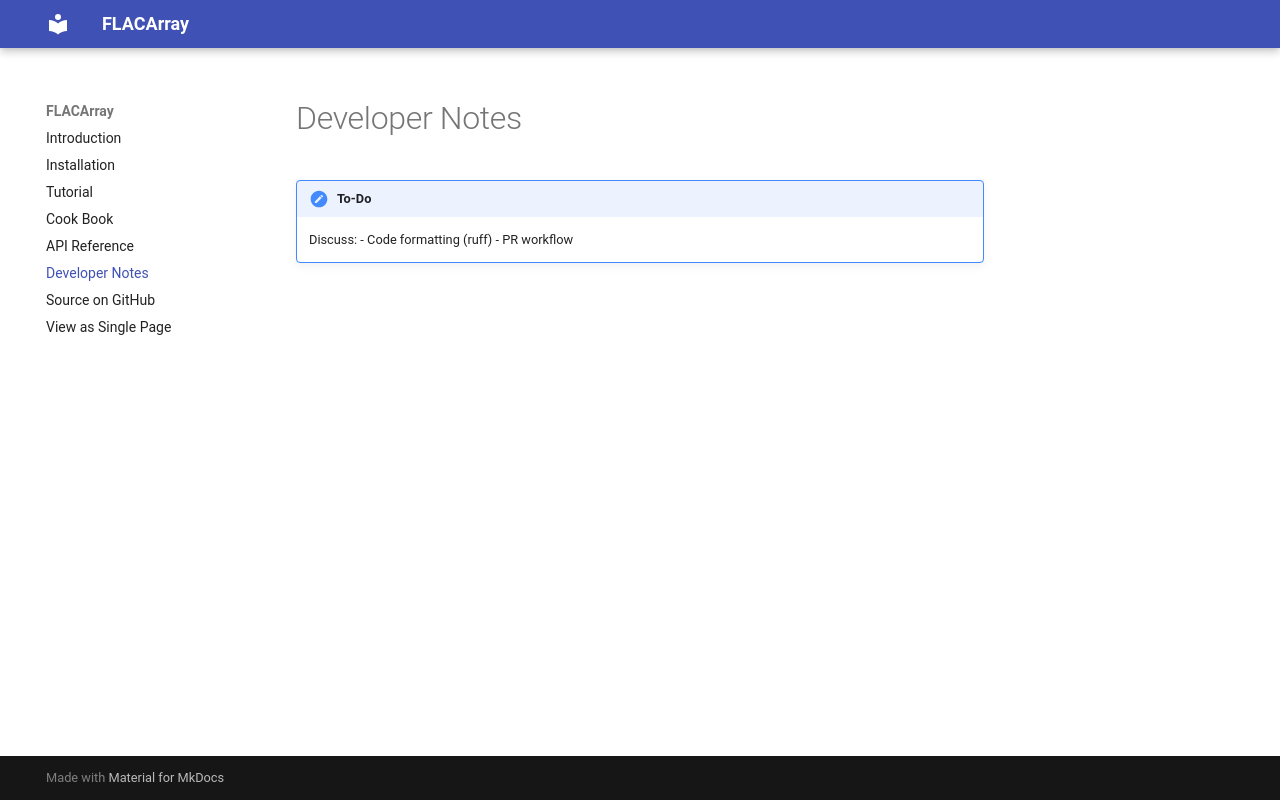

repository: hpc4cmb/flacarray · page: dev/index.html · generator: mkdocs

# Developer Notes

!!! note "To-Do"

    Discuss:
    - Code formatting (ruff)
    - PR workflow
